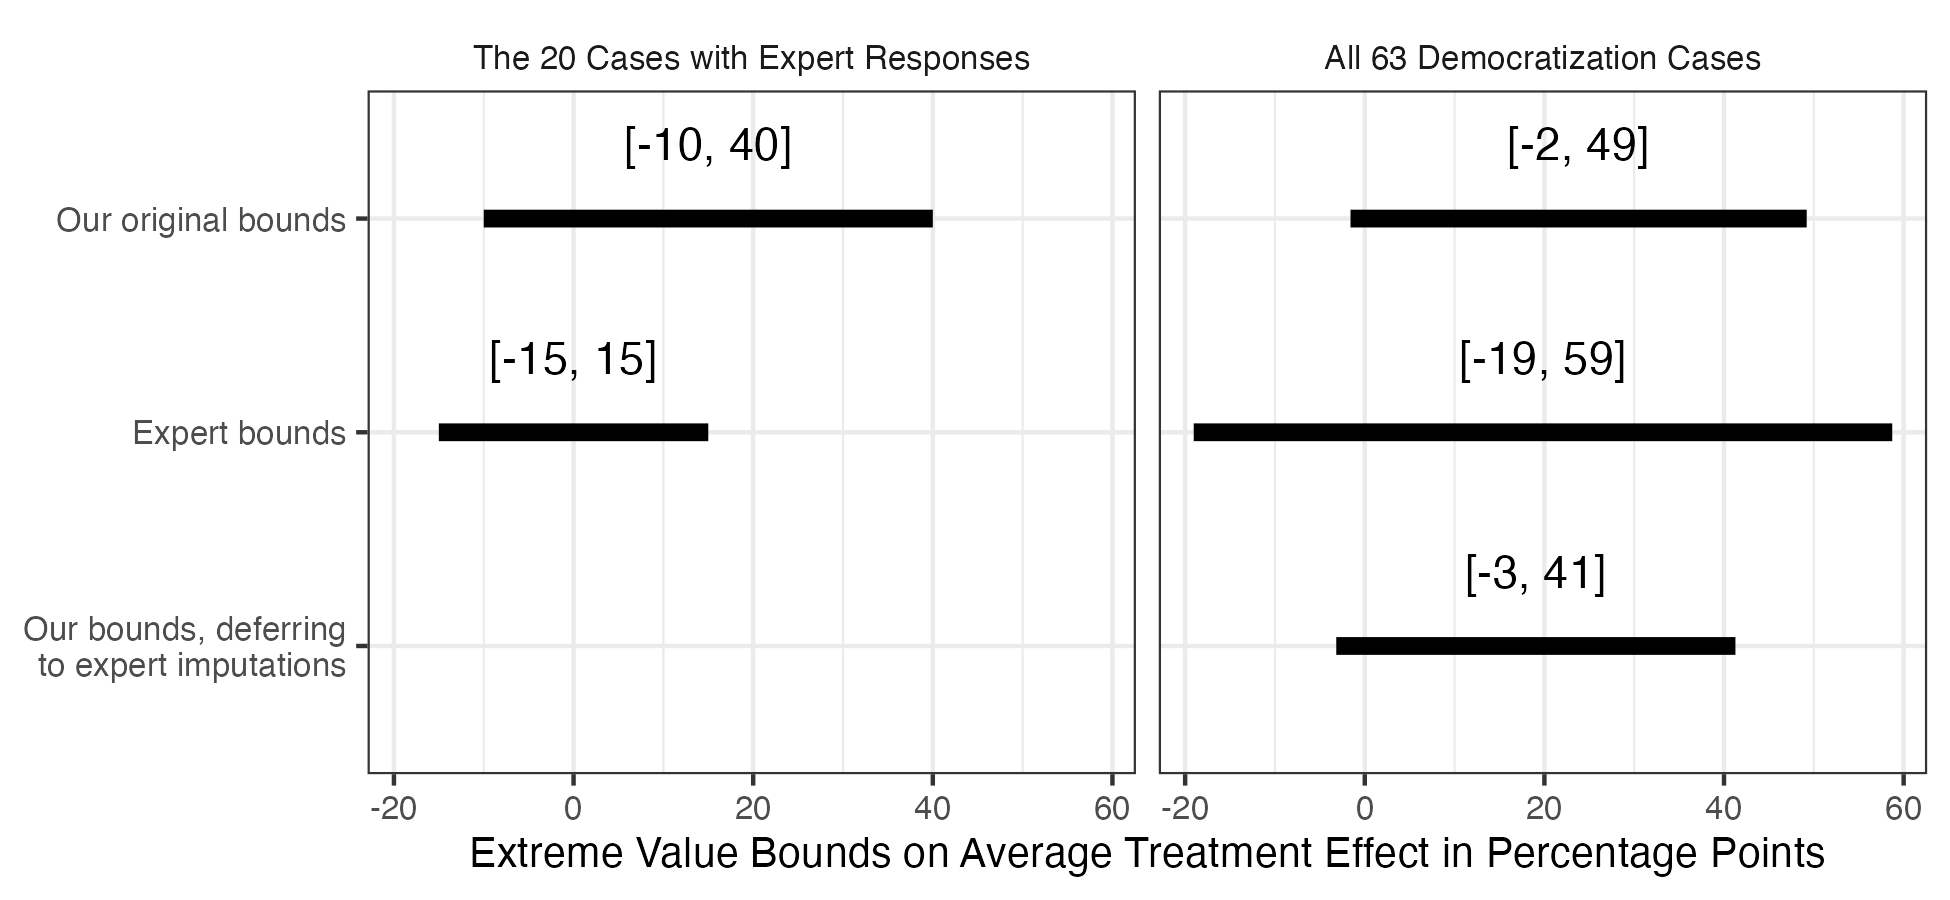

The file beside this chart, header and first rows:
set, person, li, ui, description, width
The 20 Cases with Expert Responses, expert, -15, 15, Expert bounds, 30
The 20 Cases with Expert Responses, us, -10, 40, Our original bounds, 50
All 63 Democratization Cases, expert, -19.05, 58.73, Expert bounds, 77.78
All 63 Democratization Cases, us, -1.587, 49.21, Our original bounds, 50.79
All 63 Democratization Cases, combined, -3.175, 41.27, Our bounds, deferring?to expert imputati…, 44.44
